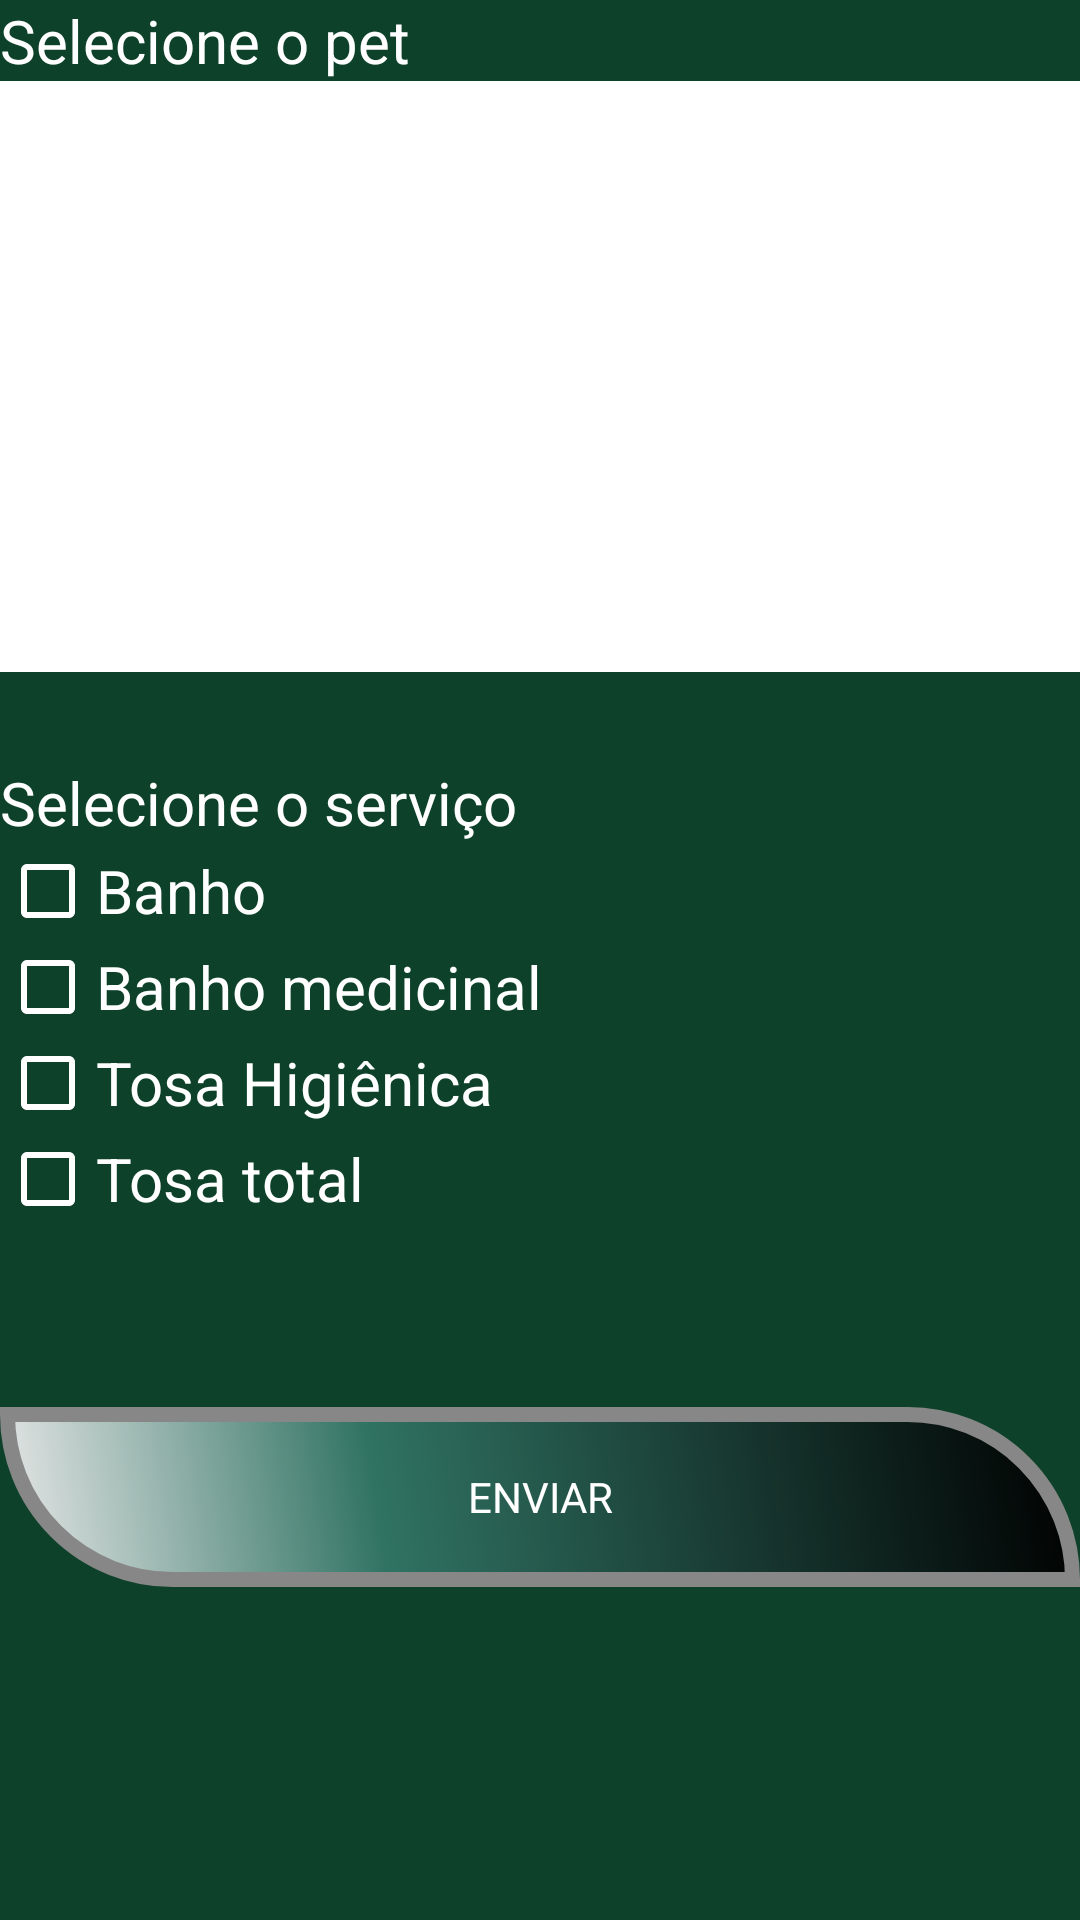

Android layout source for this screen:
<!-- AndroidManifest.xml: application theme AppTheme -->
<!-- res/layout/activity_selecao.xml -->
<?xml version="1.0" encoding="utf-8"?>
<ScrollView xmlns:android="http://schemas.android.com/apk/res/android"
    xmlns:app="http://schemas.android.com/apk/res-auto"
    xmlns:tools="http://schemas.android.com/tools"
    android:layout_width="match_parent"
    android:layout_height="match_parent"
    android:background="#0d412a"
    >

    <android.support.constraint.ConstraintLayout
        android:layout_width="match_parent"
        android:layout_height="wrap_content">

        <LinearLayout
            android:id="@+id/linearLayout2"
            android:layout_width="match_parent"
            android:layout_height="match_parent"
            android:layout_marginBottom="30dp"
            android:orientation="vertical"
            android:textColor="#ffffff"
            app:layout_constraintBottom_toTopOf="@+id/linearLayout"
            app:layout_constraintEnd_toEndOf="parent"
            app:layout_constraintStart_toStartOf="parent"
            app:layout_constraintTop_toTopOf="parent">

            <TextView
                android:id="@+id/textView10"
                android:layout_width="match_parent"
                android:textColor="#ffffff"
                android:layout_height="wrap_content"
                android:textSize="20sp"
                app:fontFamily="sans mono"
                android:text="Selecione o pet" />

            <ListView
                android:id="@+id/listPets"
                android:layout_width="match_parent"
                android:layout_height="197dp"
                android:background="#ffffff"
                android:cacheColorHint="#ffffff"
                android:textColor="#ffffff"
                android:textSize="16sp"
                app:fontFamily="sans mono" />

        </LinearLayout>

        <LinearLayout
            android:id="@+id/linearLayout"
            android:layout_width="match_parent"
            android:layout_height="match_parent"
            android:layout_marginBottom="30dp"
            android:orientation="vertical"
            android:textColor="#ffffff"
            app:layout_constraintBottom_toTopOf="@+id/linearLayout3"
            app:layout_constraintEnd_toEndOf="parent"
            app:layout_constraintStart_toStartOf="parent"
            app:layout_constraintTop_toBottomOf="@+id/linearLayout2">

            <TextView
                android:id="@+id/textView12"
                android:layout_width="match_parent"
                android:layout_height="wrap_content"
                android:textColor="#ffffff"
                android:text="Selecione o serviço"
                android:textSize="20sp"
                app:fontFamily="sans mono"/>

            <CheckBox
                android:id="@+id/cbBanho"
                android:layout_width="match_parent"
                android:layout_height="wrap_content"
                android:textColor="#ffffff"
                android:text="Banho"
                android:textSize="20sp"
                android:buttonTint="#ffffff"
                app:fontFamily="sans mono"/>

            <CheckBox
                android:id="@+id/cbBanhoMedicinal"
                android:layout_width="match_parent"
                android:layout_height="wrap_content"
                android:textColor="#ffffff"
                android:text="Banho medicinal"
                android:textSize="20sp"
                android:buttonTint="#ffffff"
                app:fontFamily="sans mono" />

            <CheckBox
                android:id="@+id/cbTosaHigienica"
                android:layout_width="match_parent"
                android:layout_height="wrap_content"
                android:textColor="#ffffff"
                android:text="Tosa Higiênica"
                android:textSize="20sp"
                android:buttonTint="#ffffff"
                app:fontFamily="sans mono"/>

            <CheckBox
                android:id="@+id/cbTosaTotal"
                android:layout_width="match_parent"
                android:layout_height="wrap_content"
                android:textColor="#ffffff"
                android:text="Tosa total"
                android:textSize="20sp"
                android:buttonTint="#ffffff"
                app:fontFamily="sans mono"/>
        </LinearLayout>

        <LinearLayout
            android:id="@+id/linearLayout3"
            android:layout_width="match_parent"
            android:layout_height="wrap_content"
            android:layout_marginTop="30dp"
            android:orientation="vertical"
            app:layout_constraintBottom_toBottomOf="parent"
            app:layout_constraintEnd_toEndOf="parent"
            app:layout_constraintHorizontal_bias="0.0"
            app:layout_constraintStart_toStartOf="parent"
            app:layout_constraintTop_toBottomOf="@+id/linearLayout">

            <Button
                android:id="@+id/btnSelecaoServico"
                android:layout_width="match_parent"
                android:textColor="#ffffff"
                android:layout_height="wrap_content"
                android:text="Enviar"
                android:background="@drawable/buttonshape"
                app:fontFamily="sans mono" />
        </LinearLayout>
    </android.support.constraint.ConstraintLayout>
</ScrollView>
<!-- resources referenced by this layout -->
<resources>
  <!-- drawable buttonshape (drawable) -->
  <?xml version="1.0" encoding="utf-8"?>
  <shape xmlns:android="http://schemas.android.com/apk/res/android" android:shape="rectangle" >
      <corners
          android:topLeftRadius="0dp"
          android:topRightRadius="100dp"
          android:bottomLeftRadius="100dp"
          android:bottomRightRadius="0dp"
          />
      <gradient
          android:angle="45"
          android:centerX="35%"
          android:centerColor="#307363"
          android:startColor="#E8E8E8"
          android:endColor="#000000"
          android:type="linear"
          />
      <padding
          android:left="0dp"
          android:top="0dp"
          android:right="0dp"
          android:bottom="0dp"
          />
      <size
          android:width="60dp"
          android:height="60dp"
          />
      <stroke
          android:width="5dp"
          android:color="#878787"
          />
  </shape>
  <style name="AppTheme" parent="Theme.AppCompat.Light.DarkActionBar">
          
          <item name="colorPrimary">@color/colorPrimary</item>
          <item name="colorPrimaryDark">@color/colorPrimaryDark</item>
          <item name="colorAccent">@color/colorAccent</item>
      </style>
  <!-- not gathered from this repository: default colours our renderer supplied (Android Studio template values) -->
  <color name="colorPrimary">#FF6200EE</color>
  <color name="colorPrimaryDark">#FF3700B3</color>
  <color name="colorAccent">#FF03DAC5</color>
</resources>
